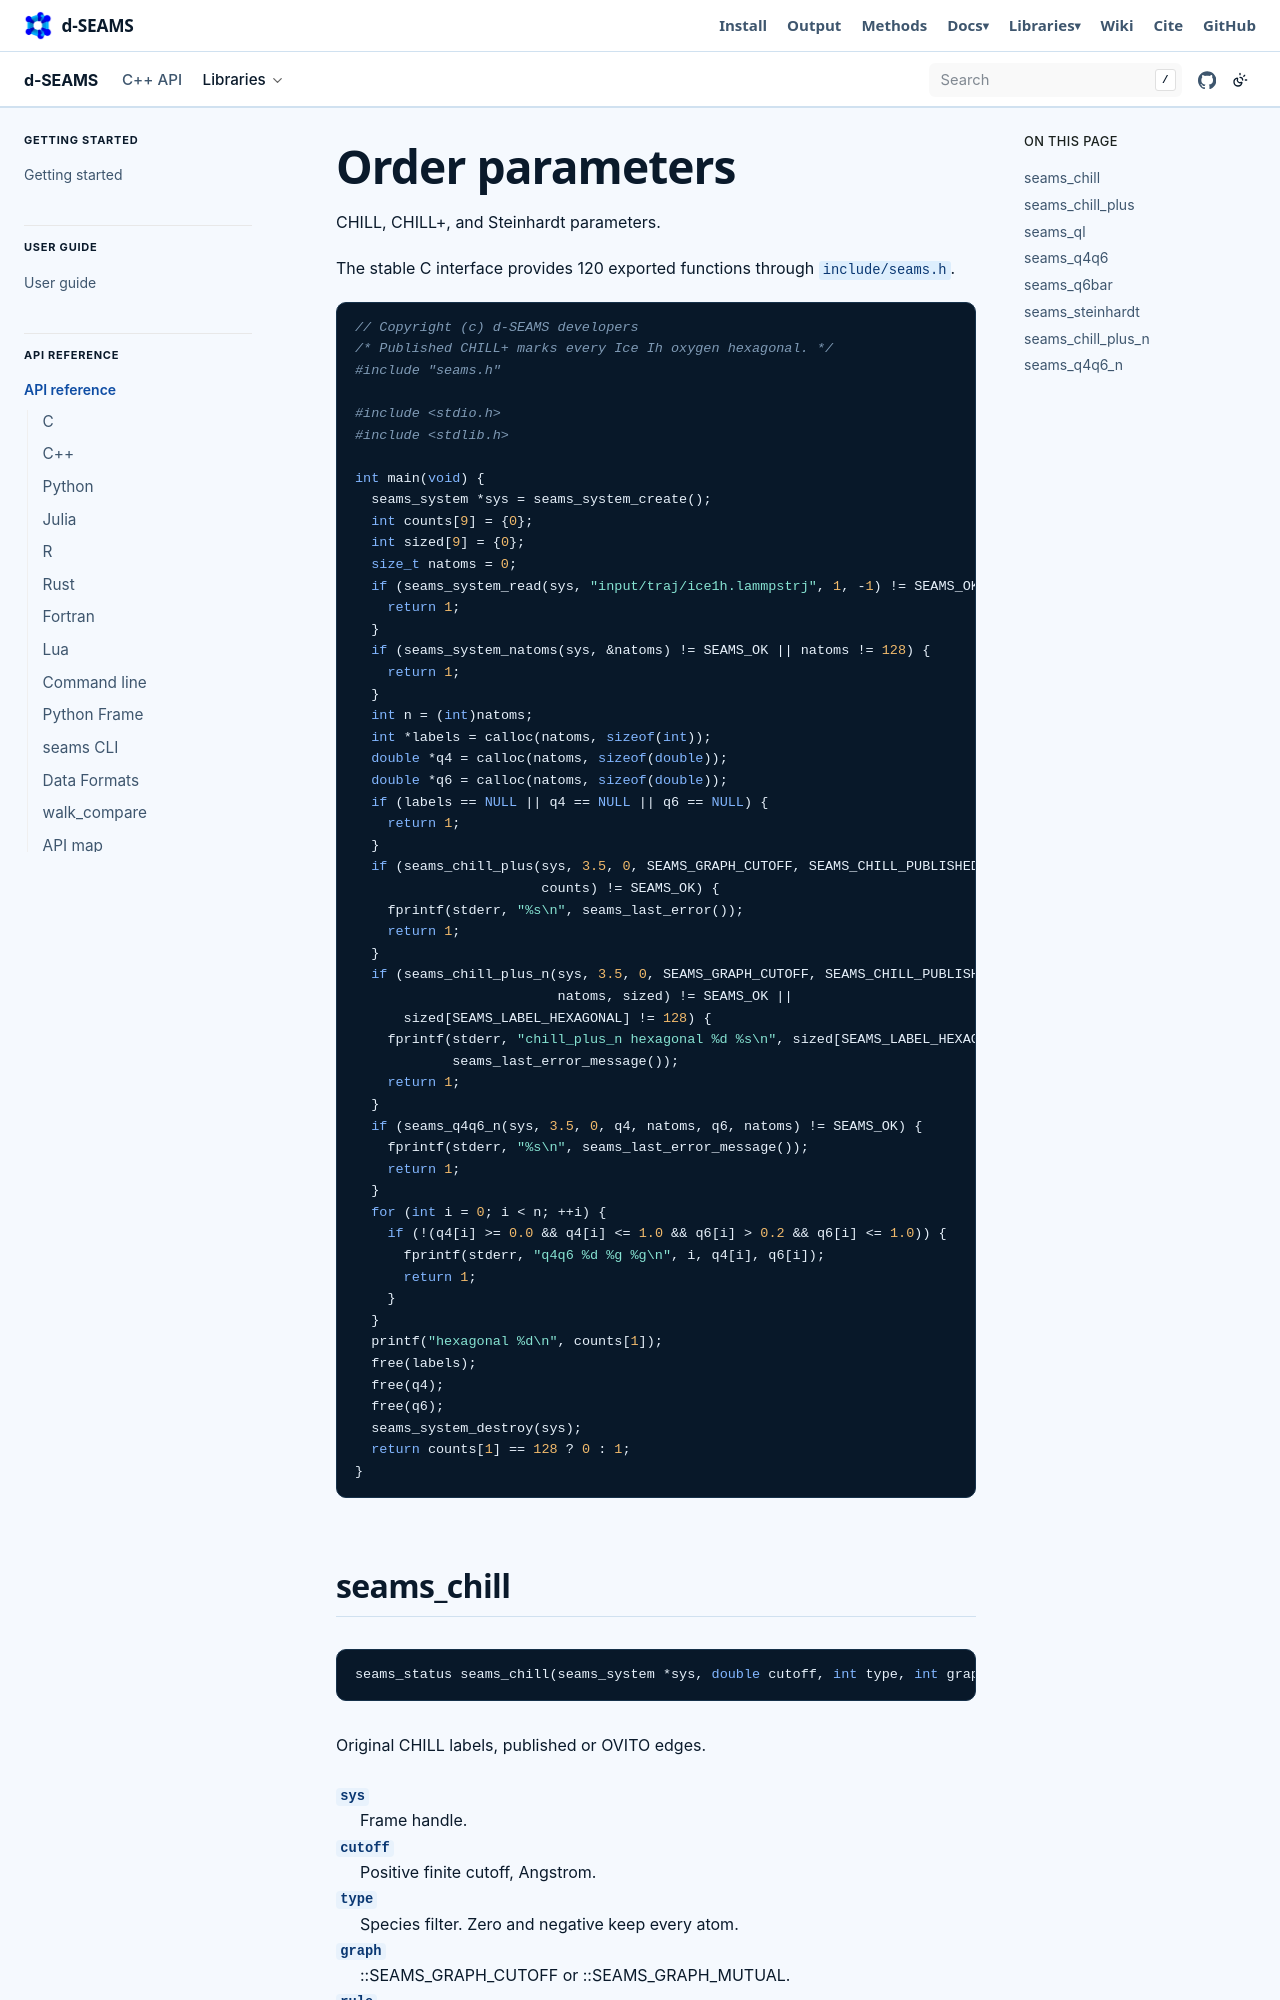

repository: d-SEAMS/seams-core · page: capi/order.html · generator: sphinx

Order parameters
================


CHILL, CHILL+, and Steinhardt parameters.

The stable C interface provides 120 exported functions through ``include/seams.h``.

.. literalinclude:: ../../../docs/examples/capi_order.c
   :language: c

.. _capi-seams_chill:

seams_chill
-----------


.. code-block:: c

   seams_status seams_chill(seams_system *sys, double cutoff, int type, int graph, int rule, int *labels, size_t labels_len, int counts9[9])

Original CHILL labels, published or OVITO edges.

``sys``
    Frame handle.

``cutoff``
    Positive finite cutoff, Angstrom.

``type``
    Species filter. Zero and negative keep every atom.

``graph``
    ::SEAMS_GRAPH_CUTOFF or ::SEAMS_GRAPH_MUTUAL.

``rule``
    ::SEAMS_CHILL_PUBLISHED or ::SEAMS_CHILL_OVITO.

``labels``
    Caller buffer of labels_len ints.

``labels_len``
    Must be at least the frame count.

``counts9``
    Nine ints that receive the population of each label, or NULL to skip the histogram.

Returns: ::SEAMS_OK, or ::SEAMS_ERR_NULL, ::SEAMS_ERR_STATE, ::SEAMS_ERR_RANGE, ::SEAMS_ERR_ARG, ::SEAMS_ERR_NOMEM, ::SEAMS_ERR_INTERNAL.

Published CHILL is Moore's four-neighbour rule with inclusive c_ij edges. OVITO mode uses the same thresholds and the open edges. Labels match ::seams_label.

@par Handle access Non-const: writes each atom's CHILL+ label into the stored frame and clears the handle's error slot on entry. Coordinates, cell, types, and ids are not changed. @par Ownership The caller owns labels and counts9. @par Thread safety Exclusive use of sys. @par Example @code int counts[9]; seams_chill(sys, 3.5, 0, SEAMS_GRAPH_CUTOFF, SEAMS_CHILL_PUBLISHED, labels, n, counts); @endcode

.. _capi-seams_chill_plus:
